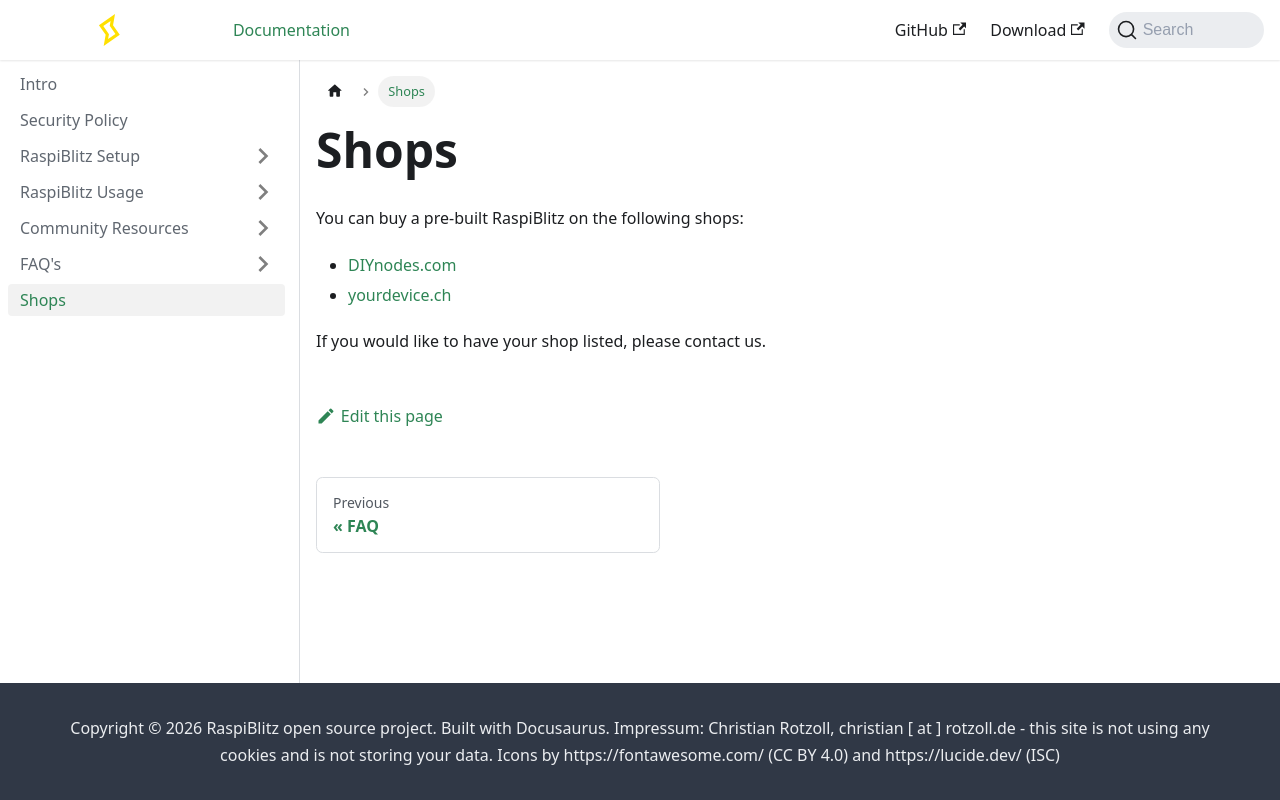

repository: raspiblitz/raspiblitz-docs · page: docs/shops.html · generator: docusaurus

# Shops

You can buy a pre-built RaspiBlitz on the following shops:

- [DIYnodes.com](https://diynodes.com/)
- [yourdevice.ch](https://yourdevice.ch/produkt-kategorie/btc-nodes-zubehoer/)

If you would like to have your shop listed, please contact us.
